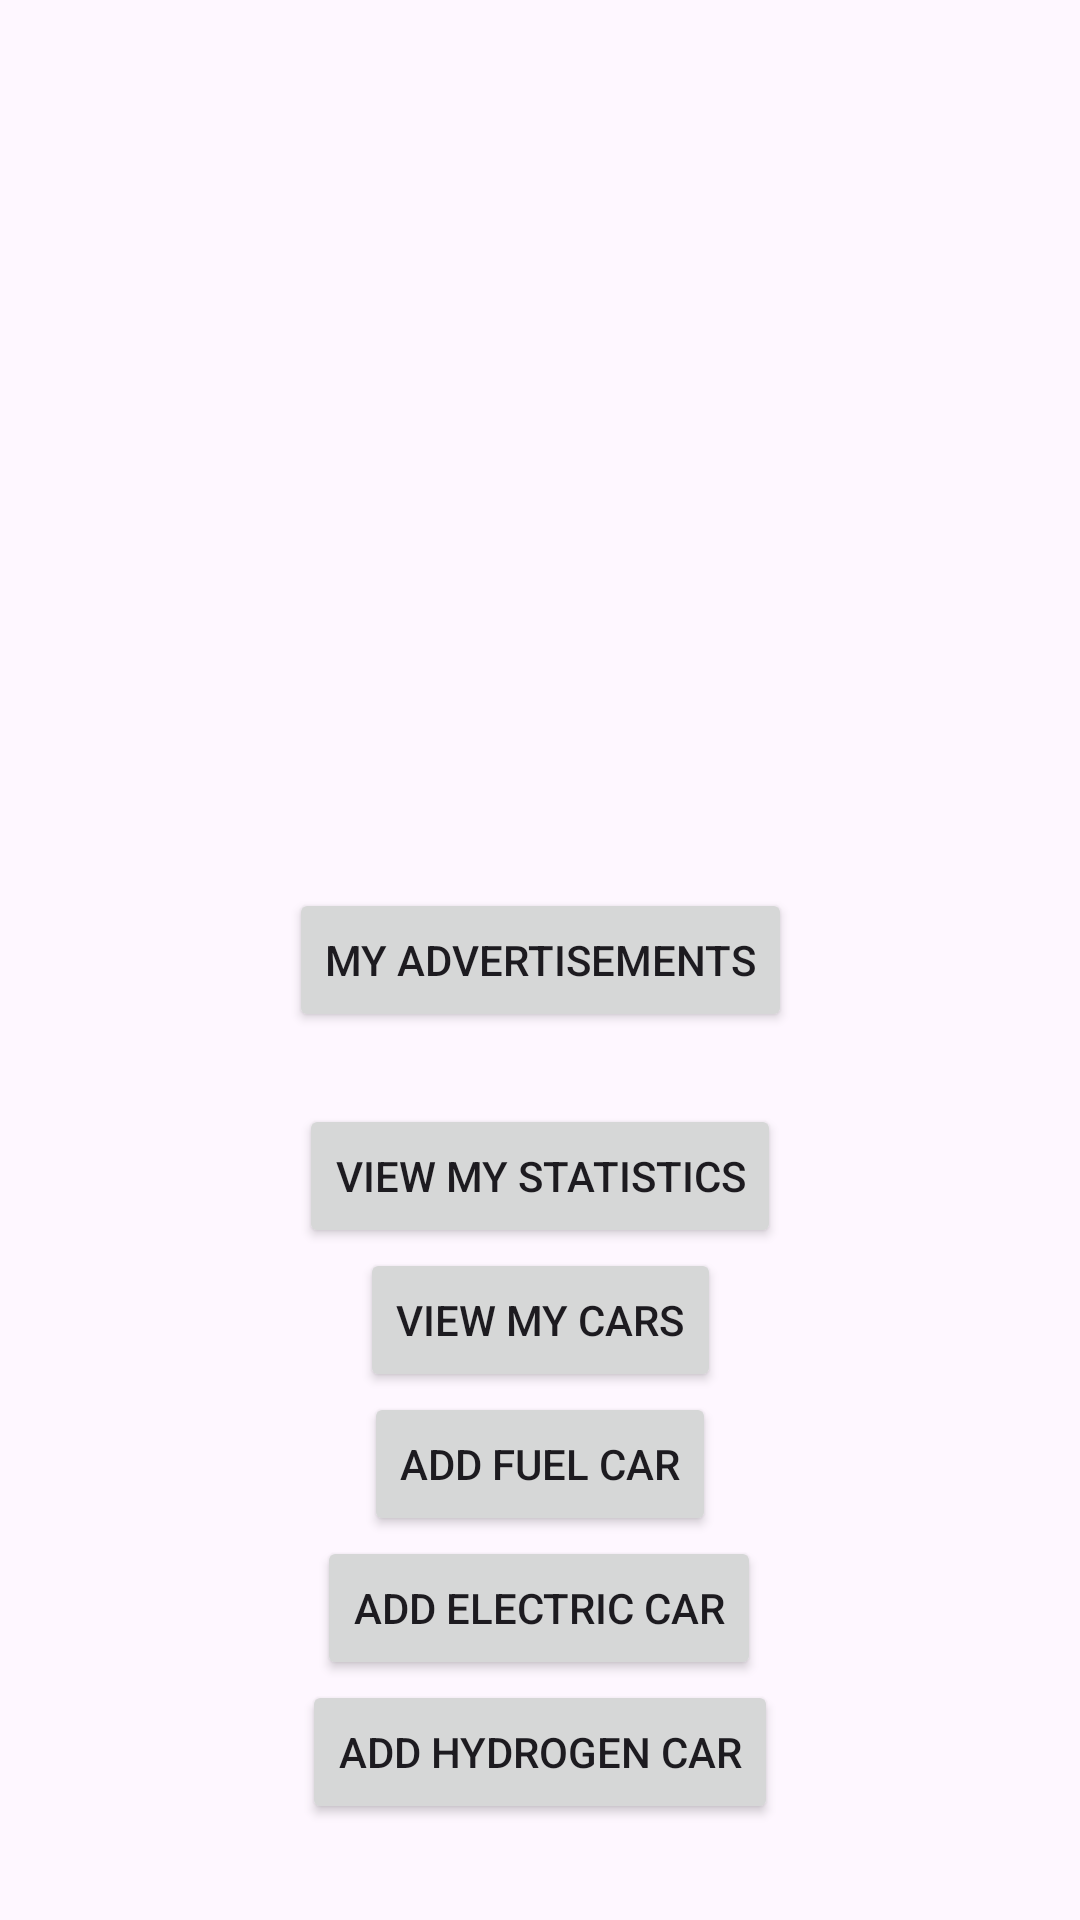

Android layout source for this screen:
<!-- AndroidManifest.xml: application theme Theme.DrivioApp -->
<!-- res/layout/fragment_logged_in.xml -->
<?xml version="1.0" encoding="utf-8"?>
<FrameLayout xmlns:android="http://schemas.android.com/apk/res/android"
    xmlns:app="http://schemas.android.com/apk/res-auto"
    xmlns:tools="http://schemas.android.com/tools"
    android:layout_width="match_parent"
    android:layout_height="match_parent"
    android:gravity="center"
    android:orientation="vertical"
    tools:context=".view.LoggedInFragment">

    <androidx.constraintlayout.widget.ConstraintLayout
        android:layout_width="match_parent"
        android:layout_height="match_parent">

        <Button
            android:id="@+id/btnAdvertisement"
            android:layout_width="wrap_content"
            android:layout_height="wrap_content"
            android:text="My Advertisements"
            app:layout_constraintBottom_toBottomOf="parent"
            app:layout_constraintEnd_toEndOf="parent"
            app:layout_constraintStart_toStartOf="parent"
            app:layout_constraintTop_toTopOf="parent" />

        <Button
            android:id="@+id/button_add_electric_car"
            android:layout_width="wrap_content"
            android:layout_height="wrap_content"
            android:layout_marginBottom="80dp"
            android:text="@string/add_electric_car"
            app:layout_constraintBottom_toBottomOf="parent"
            app:layout_constraintEnd_toEndOf="parent"
            app:layout_constraintHorizontal_bias="0.498"
            app:layout_constraintStart_toStartOf="parent" />

        <Button
            android:id="@+id/button_add_fuel_car"
            android:layout_width="wrap_content"
            android:layout_height="wrap_content"
            android:text="Add fuel car"
            app:layout_constraintBottom_toTopOf="@+id/button_add_electric_car"
            app:layout_constraintEnd_toEndOf="parent"
            app:layout_constraintStart_toStartOf="parent" />

        <Button
            android:id="@+id/button_add_hydrogen_car"
            android:layout_width="wrap_content"
            android:layout_height="wrap_content"
            android:text="Add hydrogen car"
            app:layout_constraintEnd_toEndOf="parent"
            app:layout_constraintStart_toStartOf="parent"
            app:layout_constraintTop_toBottomOf="@+id/button_add_electric_car" />

        <Button
            android:id="@+id/button_view_my_cars"
            android:layout_width="wrap_content"
            android:layout_height="wrap_content"
            android:text="View my cars"
            app:layout_constraintBottom_toTopOf="@+id/button_add_fuel_car"
            app:layout_constraintEnd_toEndOf="parent"
            app:layout_constraintStart_toStartOf="parent" />

        <Button
            android:id="@+id/button_view_statistics"
            android:layout_width="wrap_content"
            android:layout_height="wrap_content"
            android:text="View my statistics"
            app:layout_constraintBottom_toTopOf="@+id/button_view_my_cars"
            app:layout_constraintEnd_toEndOf="parent"
            app:layout_constraintStart_toStartOf="parent" />

    </androidx.constraintlayout.widget.ConstraintLayout>

</FrameLayout>
<!-- resources referenced by this layout -->
<resources>
  <string name="add_electric_car">Add electric car</string>
  <style name="Theme.DrivioApp" parent="Theme.Material3.DayNight.NoActionBar">
          
          <item name="colorPrimary">@color/purple_500</item>
          <item name="colorPrimaryVariant">@color/purple_700</item>
          <item name="colorOnPrimary">@color/white</item>
          
          <item name="colorSecondary">@color/teal_200</item>
          <item name="colorSecondaryVariant">@color/teal_700</item>
          <item name="colorOnSecondary">@color/black</item>
          
          <item name="android:statusBarColor">?attr/colorPrimaryVariant</item>
          
      </style>
  <!-- not gathered from this repository: default colours our renderer supplied (Android Studio template values) -->
  <color name="purple_500">#FF6200EE</color>
  <color name="purple_700">#FF3700B3</color>
  <color name="teal_200">#FF03DAC5</color>
  <color name="teal_700">#FF018786</color>
  <color name="black">#FF000000</color>
  <color name="white">#FFFFFFFF</color>
</resources>
